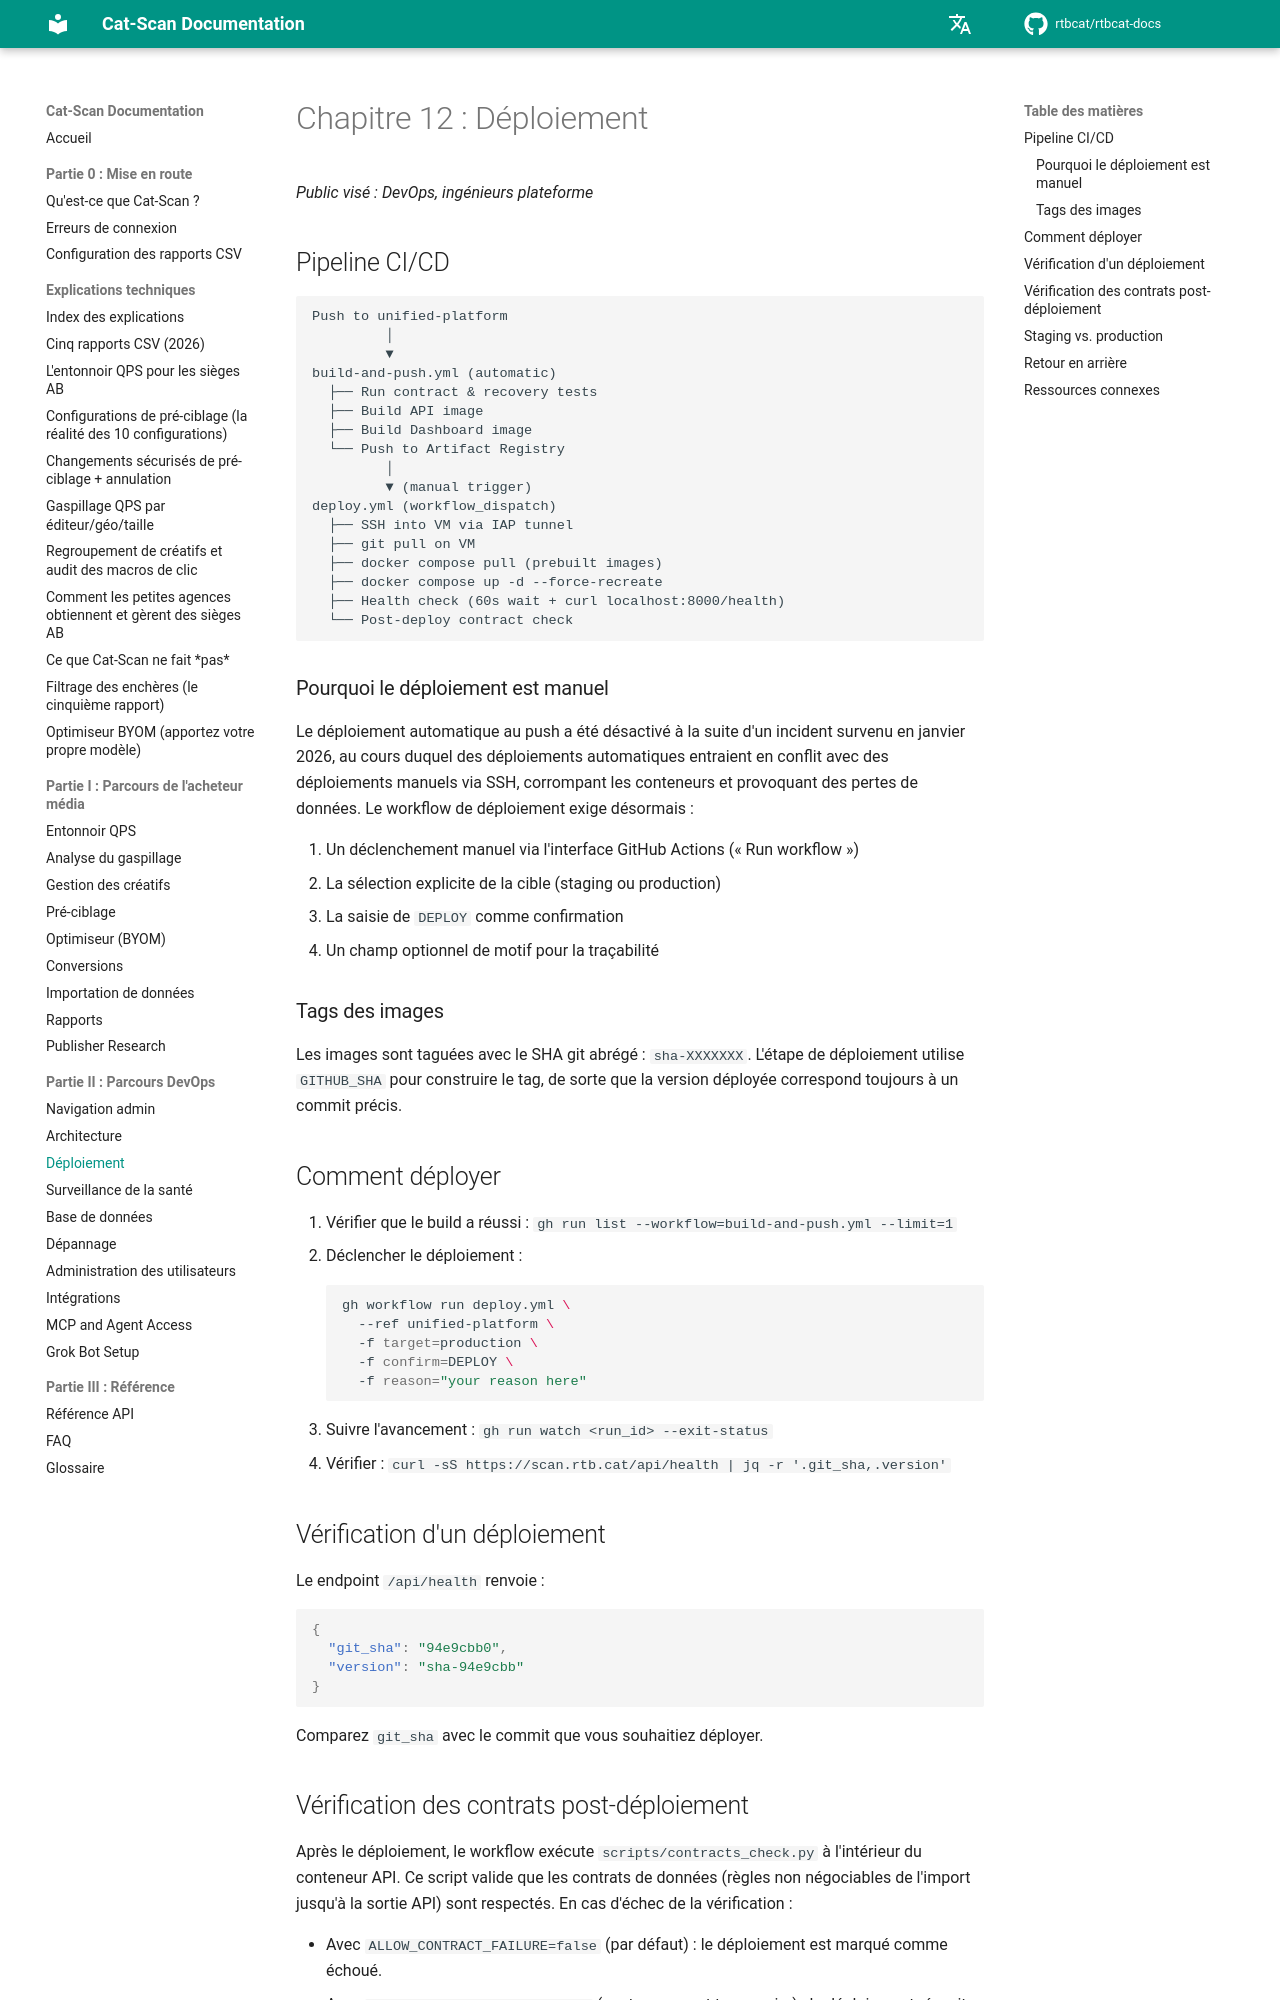

repository: rtbcat/rtbcat-docs · page: fr/12-deployment/index.html · generator: mkdocs

# Chapitre 12 : Déploiement

*Public visé : DevOps, ingénieurs plateforme*

## Pipeline CI/CD

```
Push to unified-platform
         │
         ▼
build-and-push.yml (automatic)
  ├── Run contract & recovery tests
  ├── Build API image
  ├── Build Dashboard image
  └── Push to Artifact Registry
         │
         ▼ (manual trigger)
deploy.yml (workflow_dispatch)
  ├── SSH into VM via IAP tunnel
  ├── git pull on VM
  ├── docker compose pull (prebuilt images)
  ├── docker compose up -d --force-recreate
  ├── Health check (60s wait + curl localhost:8000/health)
  └── Post-deploy contract check
```

### Pourquoi le déploiement est manuel

Le déploiement automatique au push a été désactivé à la suite d'un incident
survenu en janvier 2026, au cours duquel des déploiements automatiques entraient
en conflit avec des déploiements manuels via SSH, corrompant les conteneurs et
provoquant des pertes de données. Le workflow de déploiement exige désormais :

1. Un déclenchement manuel via l'interface GitHub Actions (« Run workflow »)
2. La sélection explicite de la cible (staging ou production)
3. La saisie de `DEPLOY` comme confirmation
4. Un champ optionnel de motif pour la traçabilité

### Tags des images

Les images sont taguées avec le SHA git abrégé : `sha-XXXXXXX`. L'étape de
déploiement utilise `GITHUB_SHA` pour construire le tag, de sorte que la version
déployée correspond toujours à un commit précis.

## Comment déployer

1. Vérifier que le build a réussi : `gh run list --workflow=build-and-push.yml --limit=1`
2. Déclencher le déploiement :
   ```bash
   gh workflow run deploy.yml \
     --ref unified-platform \
     -f target=production \
     -f confirm=DEPLOY \
     -f reason="your reason here"
   ```
3. Suivre l'avancement : `gh run watch <run_id> --exit-status`
4. Vérifier : `curl -sS https://scan.rtb.cat/api/health | jq -r '.git_sha,.version'`

## Vérification d'un déploiement

Le endpoint `/api/health` renvoie :

```json
{
  "git_sha": "94e9cbb0",
  "version": "sha-94e9cbb"
}
```

Comparez `git_sha` avec le commit que vous souhaitiez déployer.
